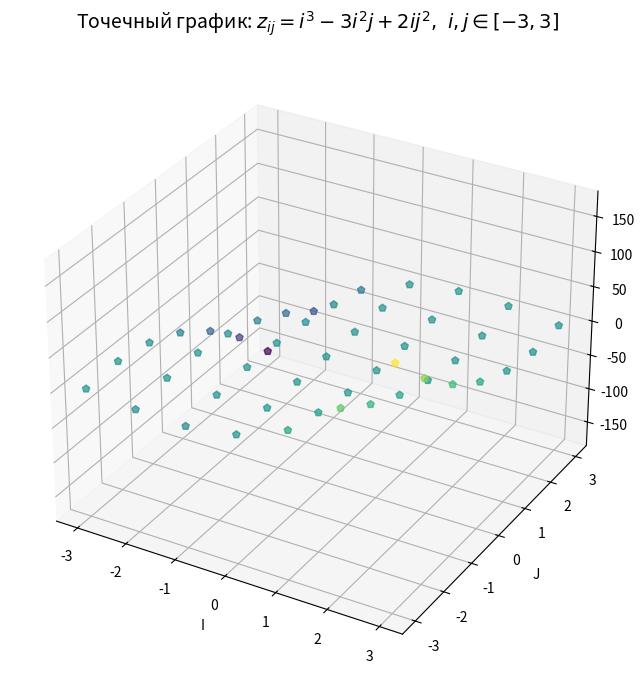

This chart was generated by the following Python code:
import numpy as np
import matplotlib.pyplot as plt


fig = plt.figure(figsize=(10, 8))
ax = fig.add_subplot(projection='3d')

i_vals = np.arange(-3, 4)
j_vals = np.arange(-3, 4)

I, J = np.meshgrid(i_vals, j_vals)
Z = I**3 - 3*(I**2)*J + 2*I*(J**2)

I = I.flatten()
J = J.flatten()
Z = Z.flatten()

scatter = ax.scatter(I, J, Z, 
                     c=Z,
                     s=30,
                     cmap='viridis',
                     alpha=0.7,
                     marker='p')

ax.set_xlabel('I')
ax.set_ylabel('J')
ax.set_zlabel('Z')

ax.set_title(r'Точечный график: $z_{ij} = i^3 - 3i^2j + 2ij^2, \ i,j \in [-3, 3]$', 
             fontsize=14, pad=20)

ax.grid(True)
plt.show()
